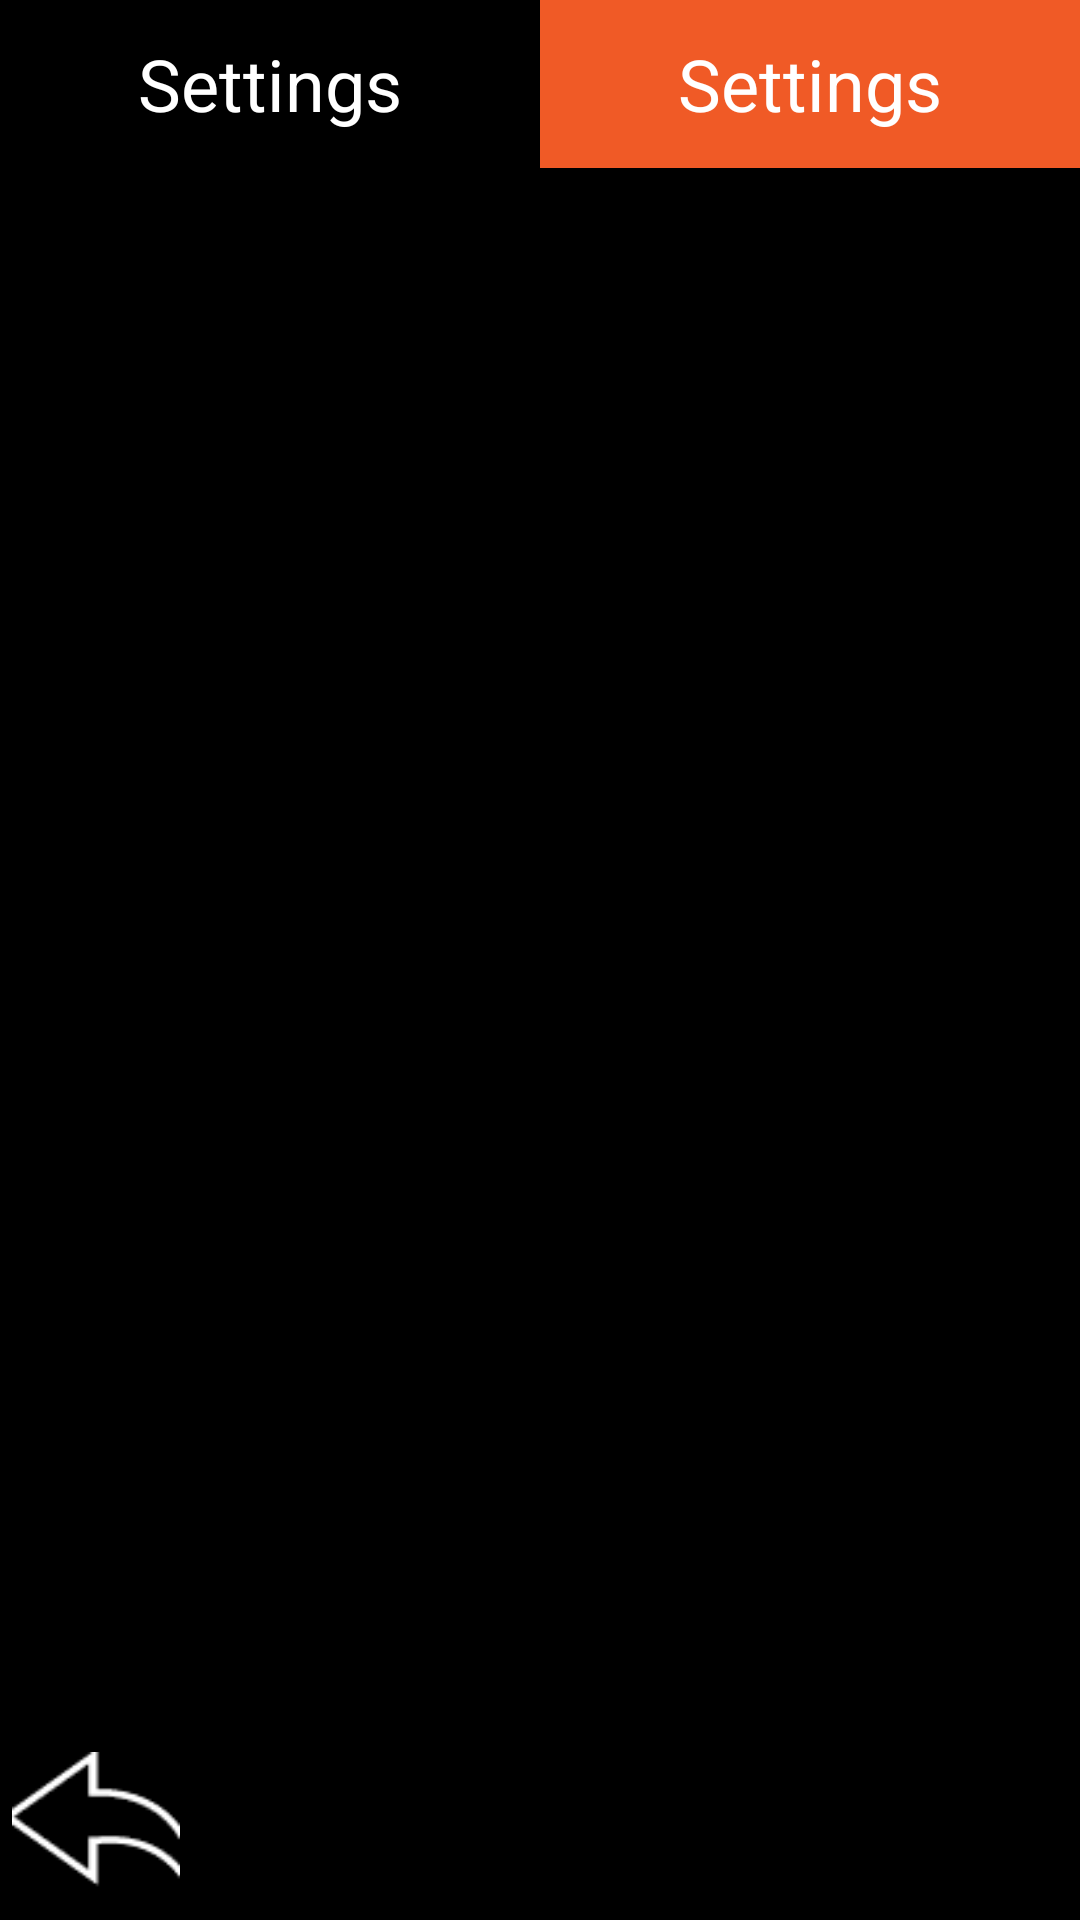

Layout XML and referenced resources for this Android screen:
<!-- AndroidManifest.xml: activity theme AppTheme -->
<!-- res/layout/activity_settings_set_params.xml -->
<?xml version="1.0" encoding="utf-8"?>
<RelativeLayout xmlns:android="http://schemas.android.com/apk/res/android"
    xmlns:tools="http://schemas.android.com/tools"
    style="@style/AppTheme.PopupOverlay"
    android:layout_width="match_parent"
    android:layout_height="match_parent"
    android:background="@color/black"
    android:fitsSystemWindows="true"
    tools:context=".activity.SettingsSetParamsActivity">


    <include layout="@layout/replace_toolbar" />

    <android.support.v7.widget.RecyclerView xmlns:android="http://schemas.android.com/apk/res/android"
        android:id="@+id/recycler_view_params"
        android:layout_width="match_parent"
        android:layout_height="match_parent"
        android:layout_marginBottom="?attr/actionBarSize"
        android:layout_marginTop="?attr/actionBarSize"
        android:background="@color/transparent" />

    <ImageView
        android:id="@+id/iv_back_set_params"
        android:layout_width="wrap_content"
        android:layout_height="?attr/actionBarSize"
        android:layout_alignParentBottom="true"
        android:src="@drawable/button_back">

    </ImageView>

</RelativeLayout>
<!-- res/layout/replace_toolbar.xml (included above) -->
<?xml version="1.0" encoding="utf-8"?>
<LinearLayout xmlns:android="http://schemas.android.com/apk/res/android"
    android:id="@+id/toolbar_set_params"
    android:layout_width="match_parent"
    android:layout_height="?attr/actionBarSize"
    android:orientation="horizontal">

    <TextView
        android:id="@+id/tv_category_settings"
        android:layout_width="match_parent"
        android:layout_height="match_parent"
        android:layout_gravity="center"
        android:layout_weight="1"
        android:gravity="center"
        android:text="@string/settings_app"
        android:textColor="@color/white"
        android:textSize="@dimen/font_size_24" />

    <TextView
        android:id="@+id/tv_settings_category"
        android:layout_width="match_parent"
        android:layout_height="match_parent"
        android:layout_gravity="center"
        android:layout_weight="1"
        android:background="@color/color_splash"
        android:gravity="center"
        android:text="@string/settings_app"
        android:textSize="@dimen/font_size_24" />
</LinearLayout>
<!-- resources referenced by this layout -->
<resources>
  <color name="black">#000000</color>
  <color name="color_splash">#f05a26</color>
  <color name="transparent">#00000000</color>
  <color name="white">#ffffff</color>
  <dimen name="font_size_24">24sp</dimen>
  <!-- drawable button_back: png bitmap (drawable, 3827 bytes) -->
  <string name="settings_app">Settings</string>
  <style name="AppTheme.PopupOverlay" parent="ThemeOverlay.AppCompat.Light">
  
          <item name="android:textColor">@color/white</item>
      </style>
  <style name="AppTheme" parent="Theme.AppCompat.Light.NoActionBar">
          
          <item name="colorPrimary">@color/colorPrimary</item>
          <item name="colorPrimaryDark">@color/colorPrimaryDark</item>
          <item name="colorAccent">@color/colorAccent</item>
  
          <item name="android:textColor">@color/white</item>
      </style>
  <color name="colorPrimary">#3F51B5</color>
  <color name="colorPrimaryDark">#303F9F</color>
  <color name="colorAccent">#FF4081</color>
</resources>
